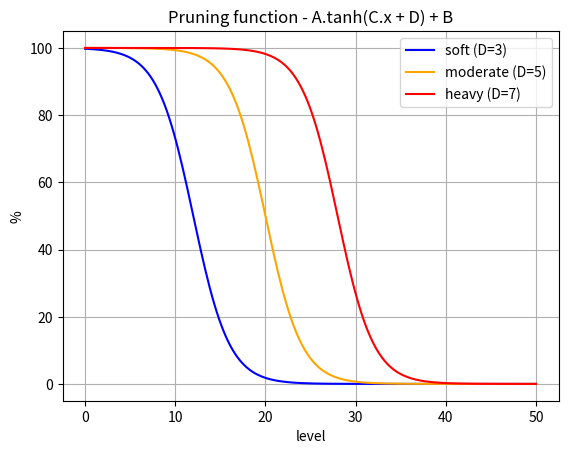

Source code (Python):
import numpy as np
from matplotlib import pyplot as plt 

A = 50
B = 50
C = 0.25
D = 4

def f (x):
    return A*np.tanh(-C*x+D) + B

def f2 (x,d):
    return A*np.tanh(-C*x+d) + B

def main ():
    x = np.linspace(0,50,200)
    y1 = f2(x,3)
    y2 = f2(x,5)
    y3 = f2(x,7)

    #for i in range(len(x)):
    #	print("%g %g" % (x[i],y[i]))
    
    plt.grid()
    plt.title("Pruning function - A.tanh(C.x + D) + B")
    plt.xlabel("level")
    plt.ylabel("%")
    plt.plot(x,y1,label="soft (D=3)",color="blue")
    plt.plot(x,y2,label="moderate (D=5)",color="orange")
    plt.plot(x,y3,label="heavy (D=7)",color="red")
    plt.legend(loc=0)
    #plt.show()
    plt.savefig("pruning_function_2.pdf")

if __name__ == "__main__":
    main()
